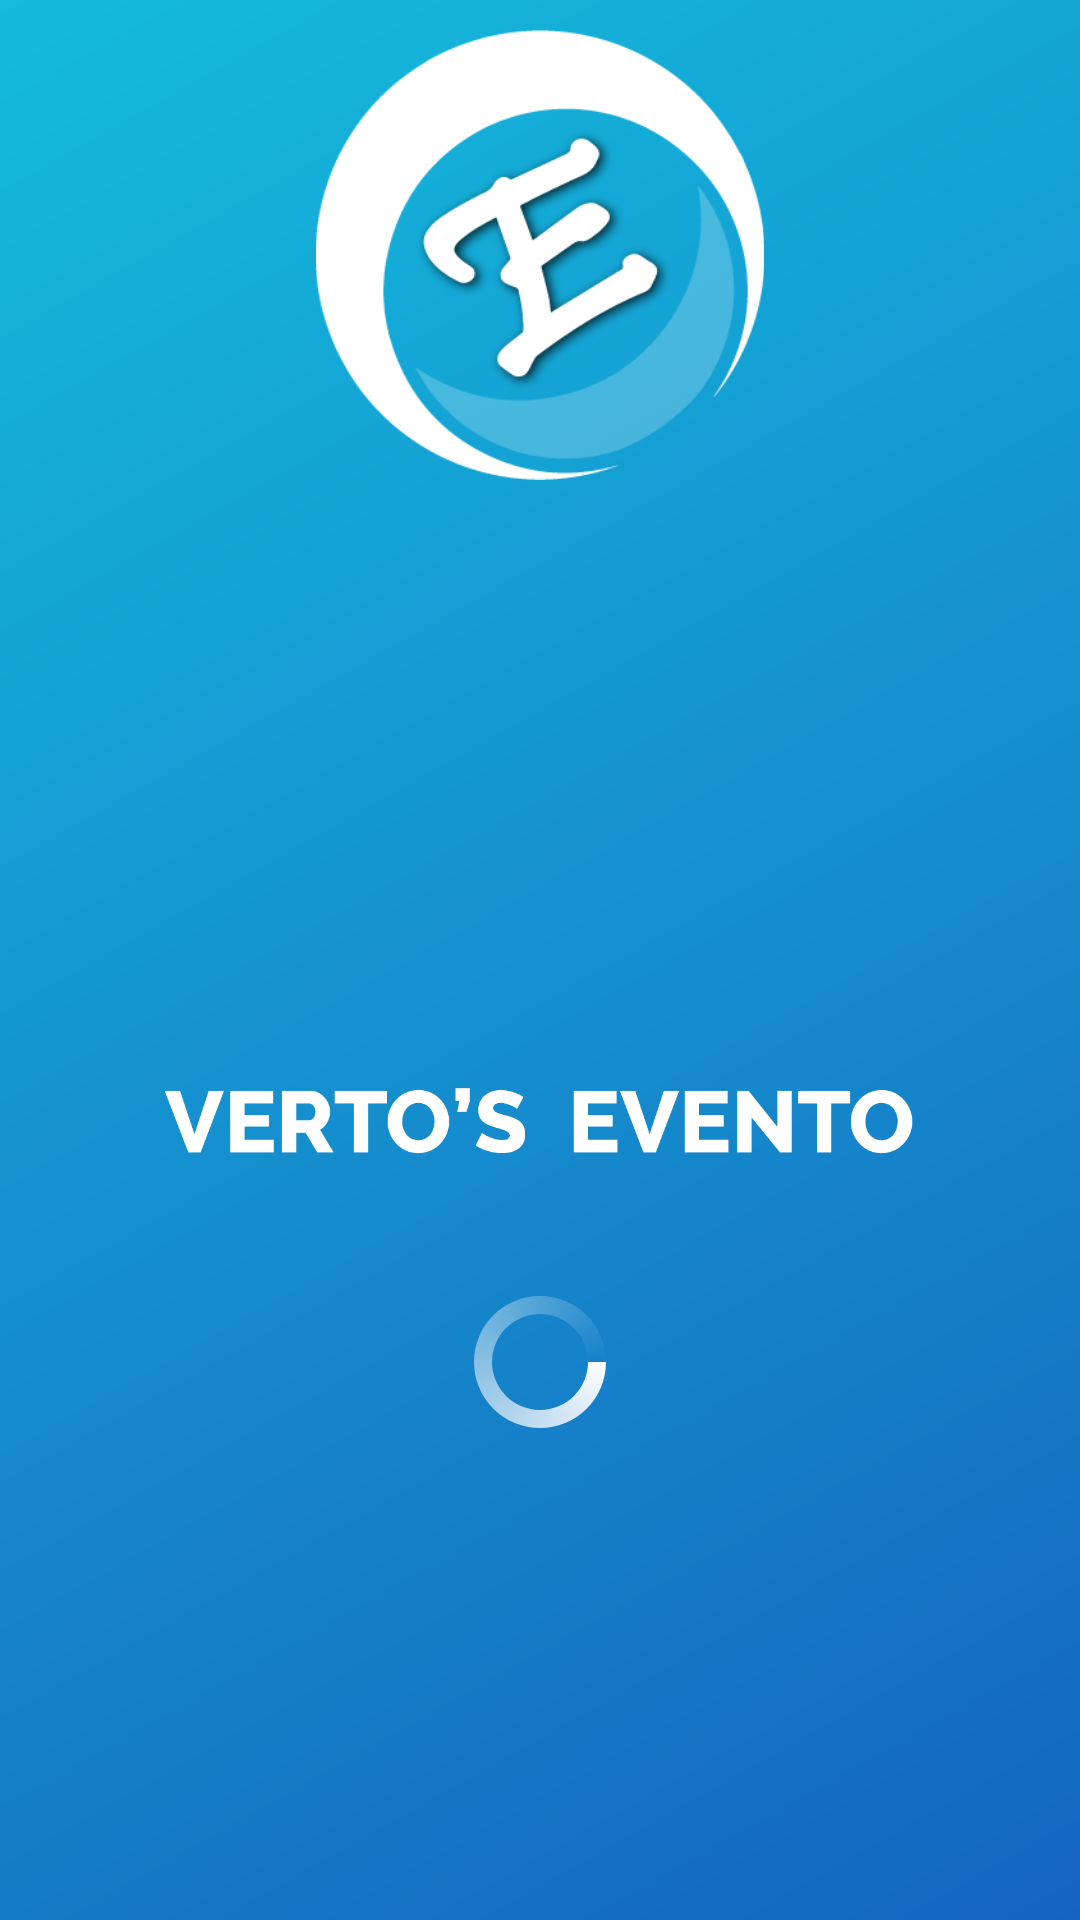

Produce the Android XML layout that renders to this screen, including the resource entries it uses.
<!-- AndroidManifest.xml: application theme AppTheme -->
<!-- res/layout/activity_animated_splash.xml -->
<?xml version="1.0" encoding="utf-8"?>
<RelativeLayout xmlns:android="http://schemas.android.com/apk/res/android"
    xmlns:app="http://schemas.android.com/apk/res-auto"
    xmlns:tools="http://schemas.android.com/tools"
    android:layout_width="match_parent"
    android:layout_height="match_parent"
    android:background="@drawable/mygradient"
    tools:context=".AnimatedSplashActivity">


    <ImageView
        android:layout_gravity="center"
        android:layout_width="150dp"
        android:src="@drawable/evento"
        android:layout_marginTop="10dp"
        android:layout_centerHorizontal="true"
        android:id="@+id/splashiv"
        android:layout_height="150dp" />
    <ImageView
        android:layout_marginTop="350dp"
        android:layout_centerHorizontal="true"
        android:layout_gravity="center"
        android:layout_width="250dp"
        android:layout_height="50dp"
        android:id="@+id/vertoanimationtext"
        android:textSize="25dp"
        android:src="@drawable/vertoseventtext"
        />
    <ProgressBar
        android:layout_width="match_parent"
        android:layout_height="wrap_content"
        android:layout_marginTop="30dp"
        android:layout_below="@+id/vertoanimationtext"
        android:indeterminateDrawable="@drawable/progress"

        />

</RelativeLayout>
<!-- resources referenced by this layout -->
<resources>
  <!-- drawable evento: png bitmap (drawable-v24, 22734 bytes) -->
  <!-- drawable mygradient (drawable-v24) -->
  <?xml version="1.0" encoding="utf-8"?>
  <shape xmlns:android="http://schemas.android.com/apk/res/android">
      <gradient
          android:startColor="#1565C0"
          android:angle="135"
  
          android:endColor="#14bbdc"/>
  </shape>
  <!-- drawable progress (drawable-v24) -->
  <?xml version="1.0" encoding="utf-8"?>
  <rotate xmlns:android="http://schemas.android.com/apk/res/android"
      android:pivotX="50%" android:pivotY="50%" android:fromDegrees="0"
      android:toDegrees="1440">
      <shape android:shape="ring" android:innerRadiusRatio="3"
          android:thicknessRatio="8" android:useLevel="false">
  
          <size android:width="76dip" android:height="76dip" />
          <gradient android:type="sweep" android:useLevel="false"
              android:startColor="#fdfcfd"
              android:endColor="#00a6e3f2"
              android:angle="0"
  
              />
      </shape>
  </rotate>
  <!-- drawable vertoseventtext: png bitmap (drawable-v24, 7787 bytes) -->
  <style name="AppTheme" parent="Base.Theme.AppCompat.Light.DarkActionBar">
          
          <item name="colorPrimary">#14bbdc</item>
          <item name="colorPrimaryDark">#1565C0</item>
          <item name="colorAccent">#14ddbc</item>
      </style>
</resources>
